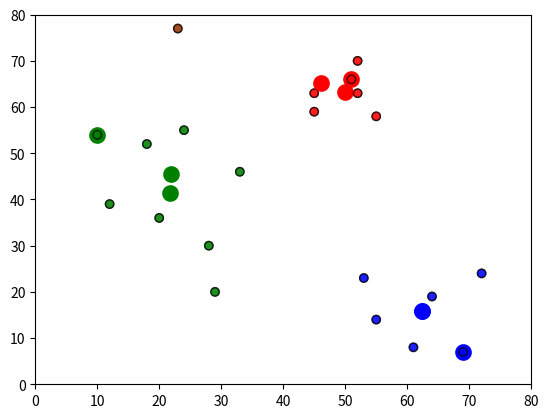

Python code for this plot:
import pandas as pd
import numpy as np
import matplotlib.pyplot as plt

#思考一下，是否可直接与已知中心点的距离之和的最大值来选下一个中心点？
def centroids_initial(df, k):
    centroids = {
            i:[0,0]
            for i in range(k)
            }
    for i in centroids.keys():
        if i == list(centroids.keys())[0]:
            ei=np.random.randint(0,df['x'].size)
            centroids[i][0] = df.loc[ei]['x']
            centroids[i][1] = df.loc[ei]['y']
        else:
            df['distance_from_last_centroids']=(df['x'] - centroids[i-1][0])**2+(df['y'] - centroids[i-1][1])**2
            sum_temp=np.sum(df['distance_from_last_centroids'])
            df['distance_from_last_centroids']=df['distance_from_last_centroids']/sum_temp
            temp1=np.zeros(df.shape[0])
            for j in range(df.shape[0]):
                temp1[j]=df.loc[j]['distance_from_last_centroids']
                if j!=0:
                    temp1[j]+=temp1[j-1]
            #注意datafram要对某个定位值进行迭代会发生错误，只能对某一列进行迭代，或者新建列的同时对列中的某个值进行赋值
            df['distance_from_last_centroids']=temp1       
            threshold_temp=np.random.random()
            idxmin=df[df['distance_from_last_centroids']>=threshold_temp].idxmin(axis=0)['distance_from_last_centroids']
            centroids[i][0] = df.loc[idxmin]['x']
            centroids[i][1] = df.loc[idxmin]['y']
    return centroids

def assignment(df, centroids, colmap):
    for i in centroids.keys():
        # sqrt((x1 - x2)^2 - (y1 - y2)^2)
        df['distance_from_{}'.format(i)] = (
            np.sqrt(
                (df['x'] - centroids[i][0]) ** 2
                + (df['y'] - centroids[i][1]) ** 2
            )
        )
    distance_from_centroid_id = ['distance_from_{}'.format(i) for i in centroids.keys()]
    #下面的idxmin返回最小值的索引，如果多个最小值，则返回最先遇到的，参数中axis=1表示跨列比较，就是在同一行中进行比较
    #注意 df 的列标签是‘字符串’，因此下方返回的 idx 也是字符串
    df['closest'] = df.loc[:, distance_from_centroid_id].idxmin(axis=1)
    #map函数的第一个参数是执行程序，第二个参数是需要执行的序列
    #lambda x : func 的写法是匿名函数的意思，x 指代 func 中的变量，多个变量见用逗号隔开，func 就是要执行的函数
    df['closest'] = df['closest'].map(lambda x: int(x.lstrip('distance_from_')))
    df['color'] = df['closest'].map(lambda x: colmap[x])
    return df

def update(df, centroids):
    for i in centroids.keys():
        centroids[i][0] = np.mean(df[df['closest'] == i]['x'])
        centroids[i][1] = np.mean(df[df['closest'] == i]['y'])
    return centroids

def main():
    # step 0.0: generate source data
    df = pd.DataFrame({
        'x': [12, 20, 28, 18, 10, 29, 33, 24, 45, 45, 52, 51, 52, 55, 53, 55, 61, 64, 69, 72, 23],
        'y': [39, 36, 30, 52, 54, 20, 46, 55, 59, 63, 70, 66, 63, 58, 23, 14, 8, 19, 7, 24, 77]
    })
    # dataframe 返回一个二维矩阵，
    # 用.loc直接定位
    #
    # 例：
    # data = pd.DataFrame({'A':[1,2,3],'B':[4,5,6],'C':[7,8,9]})
    #
    #     A  B  C
    #  0  1  4  7
    #  1  2  5  8
    #  2  3  6  9
    #
    # 可以用index=["a","b","c"]设置index
    # data = pd.DataFrame({'A':[1,2,3],'B':[4,5,6],'C':[7,8,9]},index=['a','b','c'])
    #
    #     A  B  C
    #  a  1  4  7
    #  b  2  5  8
    #  c  3  6  9


    # step 0.1: generate center
    #np.random.seed(200)    # in order to fix the random centroids
    k = 3
    # centroids[i] = [x, y]
    #centroids = {
    #    i: [np.random.randint(0, 80), np.random.randint(0, 80)]
    #    for i in range(k)
    #}
    centroids = centroids_initial(df, k)
    # step 0.2: assign centroid for each source data
    # for color and mode: https://blog.csdn.net/m0_38103546/article/details/79801487
    # colmap = {0: 'r', 1: 'g', 2: 'b', 3: 'm', 4: 'c'}
    colmap = {0: 'r', 1: 'g', 2: 'b'}
    df = assignment(df, centroids, colmap)

    plt.scatter(df['x'], df['y'], color=df['color'], alpha=0.5, edgecolor='k')
    for i in centroids.keys():
        plt.scatter(*centroids[i], color=colmap[i], linewidths=6)
    plt.xlim(0, 80)
    plt.ylim(0, 80)
    plt.show()

    for i in range(10):

        closest_centroids = df['closest'].copy(deep=True)
        centroids = update(df, centroids)

        plt.scatter(df['x'], df['y'], color=df['color'], alpha=0.5, edgecolor='k')
        for i in centroids.keys():
            plt.scatter(*centroids[i], color=colmap[i], linewidths=6)
        plt.xlim(0, 80)
        plt.ylim(0, 80)
        plt.show()

        df = assignment(df, centroids, colmap)

        if closest_centroids.equals(df['closest']):
            break


if __name__ == '__main__':
    main()
